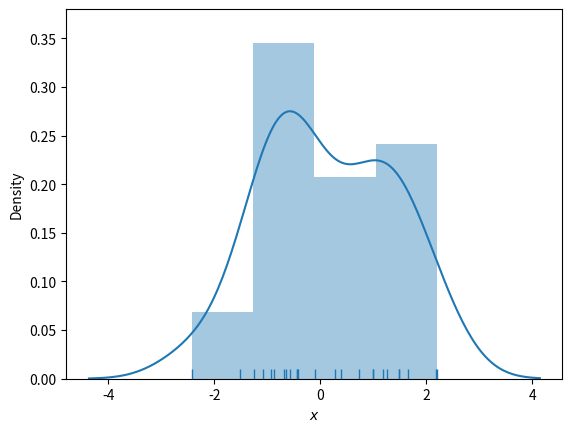

The matplotlib source for this figure:
#!/usr/bin/env python
# coding=utf-8
"""
This script shows different methods for displaying the density of an one dimensional dataset.
Namely a histogram, the kernel density method and the rug plot
This script requires the python package seaborn, please run "pip install seaborn" before running this script
"""
import numpy as np
import seaborn
import matplotlib.pyplot as plt


if __name__ == '__main__':
    np.random.seed(123)  # fix seed for reproduction
    data = np.random.normal(loc=0, scale=1, size=25)  # generate normal distributed dataset
    # plot histogram, kernel density and rug plot
    fig, ax = plt.subplots()
    seaborn.distplot(data, hist=True, kde=True, rug=True, ax=ax)
    ax.set_xlabel('$x$')
    ax.set_ylabel('Density')
    plt.show()  # show the plot
